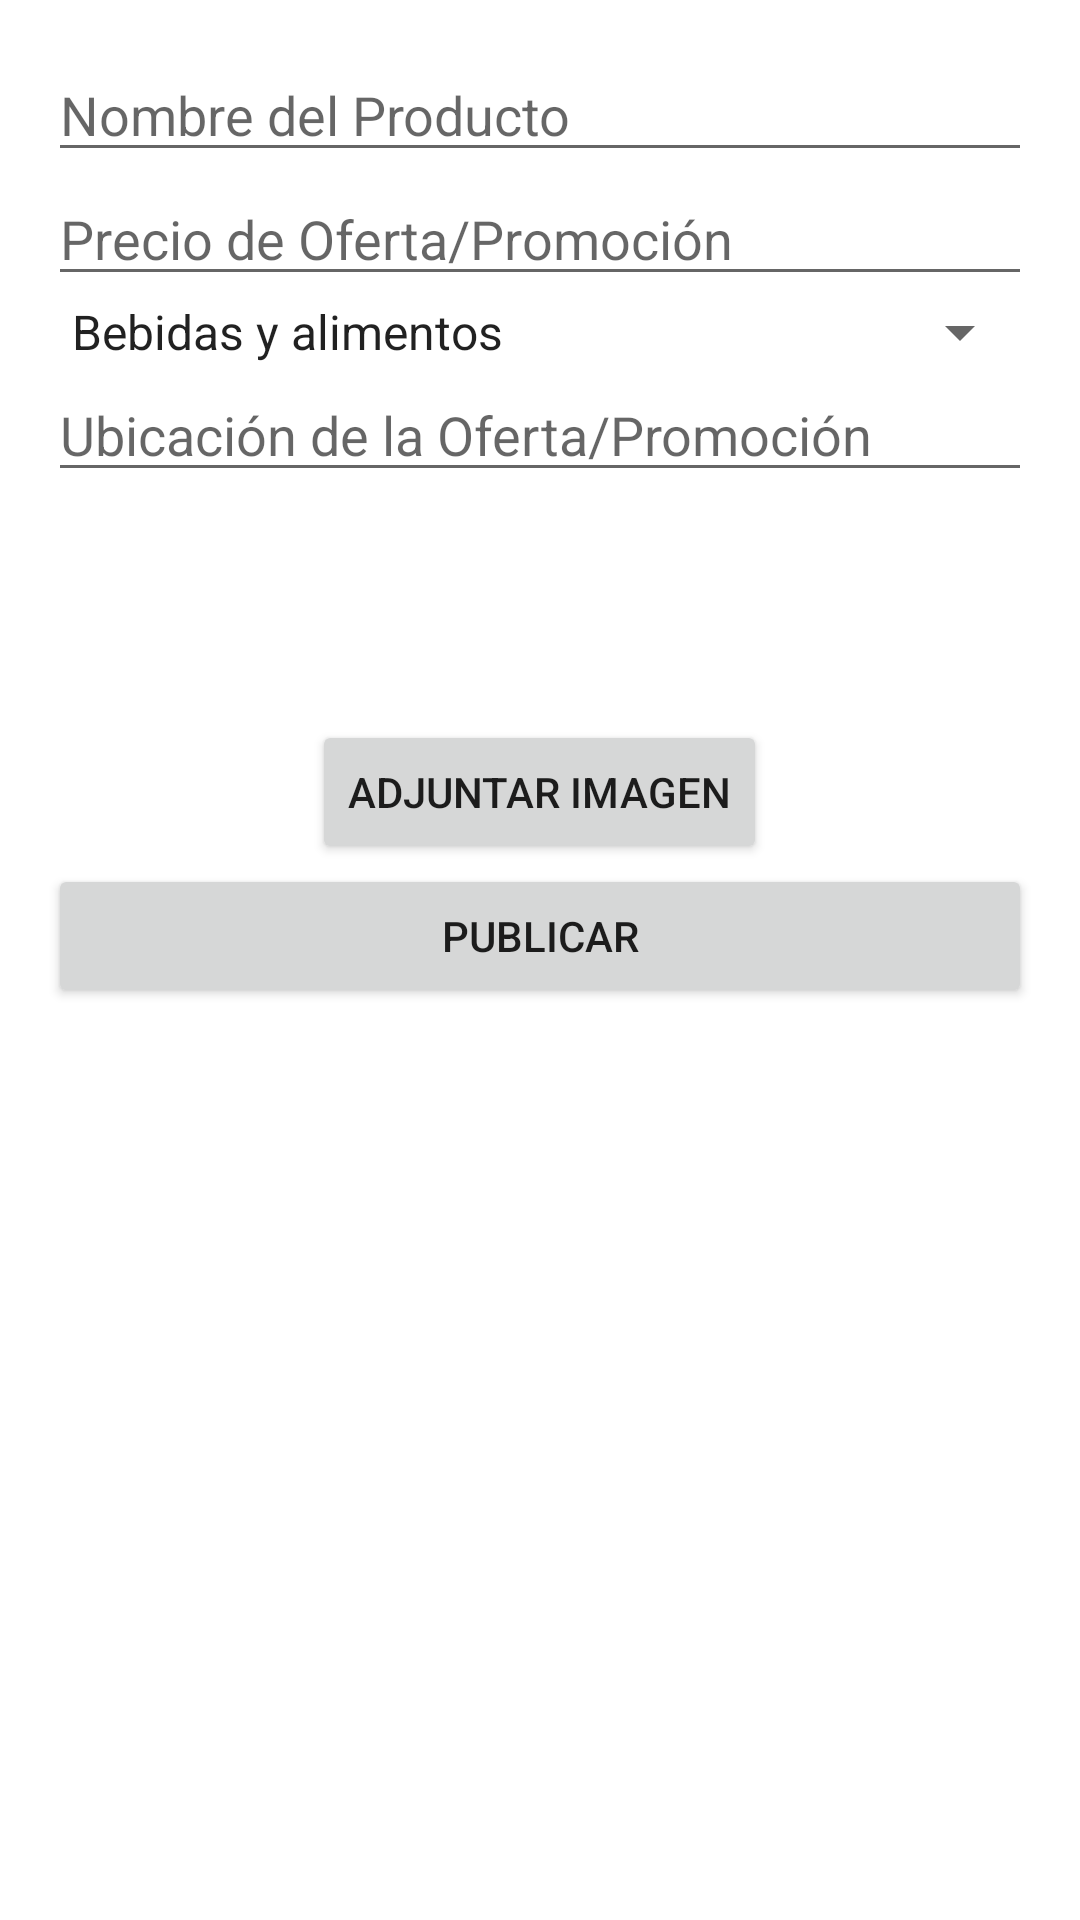

The Android layout XML behind this screen, and the referenced resources:
<!-- AndroidManifest.xml: application theme Theme.CazaOfertaEC4 -->
<!-- res/layout/fragment_promos.xml -->
<?xml version="1.0" encoding="utf-8"?>
<FrameLayout xmlns:android="http://schemas.android.com/apk/res/android"
    xmlns:tools="http://schemas.android.com/tools"
    android:layout_width="match_parent"
    android:layout_height="match_parent"
    tools:context=".ui.promos.PromosFragment">

    <LinearLayout
        android:layout_width="match_parent"
        android:layout_height="match_parent"
        android:orientation="vertical"
        android:padding="16dp">

        <EditText
            android:id="@+id/productname"
            android:layout_width="match_parent"
            android:layout_height="wrap_content"
            android:hint="Nombre del Producto" />

        <EditText
            android:id="@+id/productprice"
            android:layout_width="match_parent"
            android:layout_height="wrap_content"
            android:hint="Precio de Oferta/Promoción" />

        <Spinner
            android:id="@+id/productcategories"
            android:layout_width="match_parent"
            android:layout_height="wrap_content"
            android:entries="@array/product_categories"
            android:prompt="@string/select_category_prompt" />

        <EditText
            android:id="@+id/productlocation"
            android:layout_width="match_parent"
            android:layout_height="wrap_content"
            android:hint="Ubicación de la Oferta/Promoción" />

        <ImageView
            android:id="@+id/productimages"
            android:layout_width="60dp"
            android:layout_height="60dp"
            android:layout_gravity="center_horizontal"
            android:layout_marginTop="16dp"
            android:src="@drawable/ic_menu_home" />

        <Button
            android:id="@+id/btn_adjimagen"
            android:layout_width="wrap_content"
            android:layout_height="wrap_content"
            android:layout_gravity="center_horizontal"
            android:text="Adjuntar Imagen" />

        <Button
            android:id="@+id/btn_publicar"
            android:layout_width="match_parent"
            android:layout_height="wrap_content"
            android:text="Publicar" />

    </LinearLayout>

</FrameLayout>
<!-- resources referenced by this layout -->
<resources>
  <string-array name="product_categories">
          <item>Bebidas y alimentos</item>
          <item>Productos para el hogar</item>
          <item>Productos para uso personal</item>
          <item>Otros</item>
      </string-array>
  <string name="select_category_prompt">Selecciona una categoría</string>
  <style name="Theme.CazaOfertaEC4" parent="Theme.MaterialComponents.DayNight.DarkActionBar">
          
          <item name="colorPrimary">@color/purple_500</item>
          <item name="colorPrimaryVariant">@color/purple_700</item>
          <item name="colorOnPrimary">@color/white</item>
          
          <item name="colorSecondary">@color/teal_200</item>
          <item name="colorSecondaryVariant">@color/teal_700</item>
          <item name="colorOnSecondary">@color/black</item>
          
          <item name="android:statusBarColor">?attr/colorPrimaryVariant</item>
          
      </style>
  <!-- not gathered from this repository: default colours our renderer supplied (Android Studio template values) -->
  <color name="purple_500">#FF6200EE</color>
  <color name="purple_700">#FF3700B3</color>
  <color name="teal_200">#FF03DAC5</color>
  <color name="teal_700">#FF018786</color>
  <color name="black">#FF000000</color>
  <color name="white">#FFFFFFFF</color>
</resources>
